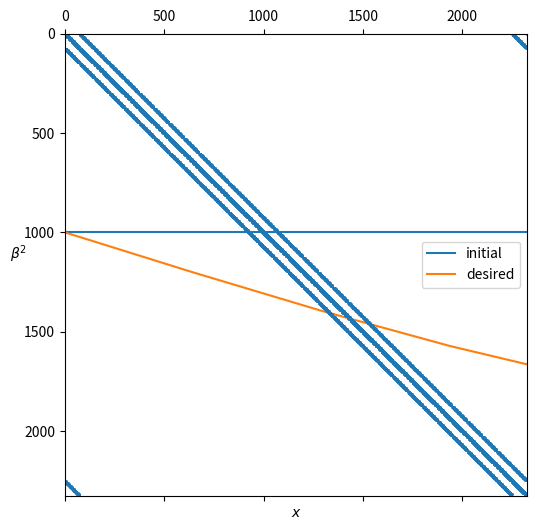
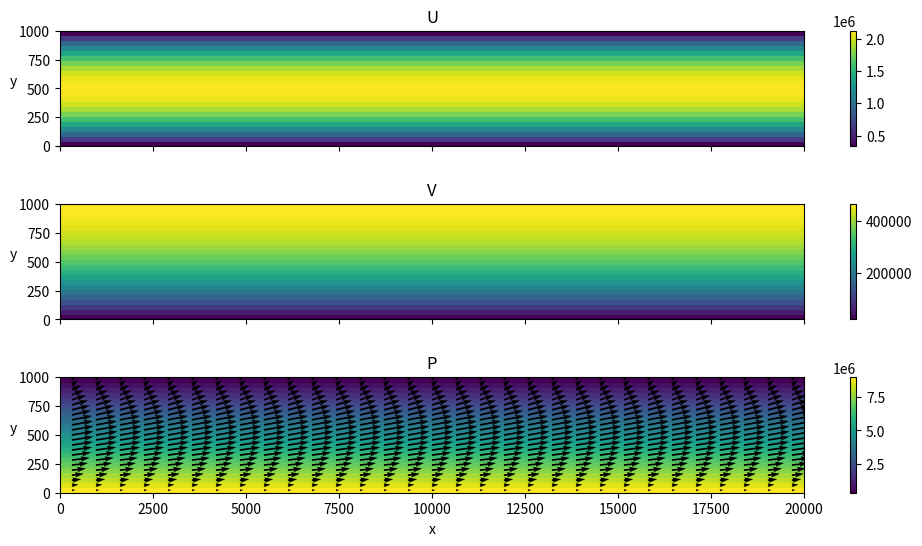

Reproduce these figures in Python, in order.
%matplotlib inline
%config InlineBackend.figure_format='retina'
import numpy as np
from scipy import optimize
import matplotlib.pyplot as plt
plt.rcParams['figure.figsize'] = [12, 6]
plt.rcParams["figure.dpi"] = 100

# Parameters
alpha = 0.1/180*np.pi # inclination of the plane
height = 1.0e3        # height of the ice sheet (m)
length = 2.0e4        # length of the domain (m)
nx = 32               # number of grid points in x-direction
ny = 24               # number of grid points in y-direction, >3
gamma = 1.0e4         # penalty parameter
rho = 910.0           # density of ice, kg m^-3
mu0 = 1.0             # initial viscosity
g = 9.81              # gravitational acceleration (m s^-2)
A_glen = 1.0e-16      # Glen flow parameter (Pa^-n a^-1)
n_glen = 3            # Glen exponent
N = 30                # number of coefficients in the trigonometric expansion of beta^2

# Setup the grid
hx = length/(nx-1)
hy = height/(ny-1)
x = np.linspace(0,length,nx)
y = np.linspace(0,height,ny)

# Initialize coefficients
p = np.zeros(N+1); p[0] = 1000.0
p_desired = np.zeros(N+1); p_desired[0] = 1000.0; p_desired[1] = 1000.0
print('p_desired =', p_desired)

# Compute the friction coefficient beta^2
def beta_squared(p):
    res = p[0]
    for k in range(1, N//2+1):
        res += p[2*k-1]*np.sin(2*np.pi*k*x/length)
        res += p[2*k]*np.cos(2*np.pi*k*x/length)
    return res

plt.figure(1)
fig, ax = plt.subplots()
ax.plot(x, beta_squared(p),label="initial")
plt.plot(x, beta_squared(p_desired), label="desired")
plt.xlim([0, length])
legend = ax.legend()
plt.xlabel(r'$x$')
plt.ylabel(r'$\beta^2$', rotation=0)
plt.show()

# Compute current beta^2
beta2 = beta_squared(p)

# Numbering scheme
indices = np.arange(3*(nx-1)*(ny+1))
                         
u_indices = 3*np.arange((nx-1)*(ny+1))
v_indices = u_indices+1
p_indices = u_indices+2

# print(indices)
# print(u_indices)
# print(v_indices)
# print(p_indices)

# Define indices
node_indices = np.arange((nx-1)*(ny+1)).reshape((ny+1, nx-1), order="F")
node_indices_top_ghost = node_indices[0,:]
node_indices_top = node_indices[1,:]
node_indices_inner = node_indices[2:-2,:].flatten()
node_indices_near_bottom = node_indices[-2,:]
node_indices_bottom = node_indices[-1,:]

# print(node_indices)
# print("---")
# print(node_indices_top_ghost)
# print("---")
# print(node_indices_top)
# print("---")
# print(node_indices_inner)
# print("---")
# print(node_indices_near_bottom)
# print("---")
# print(node_indices_bottom)

# Define indexing functions
def node_index(i, j):
    return j*(ny+1)+i

def u_index(i, j):
    n = 3*(nx-1)*(ny+1)
    return (3*node_index(i, j))%n

def v_index(i, j):
    n = 3*(nx-1)*(ny+1)
    return (3*node_index(i, j) + 1)%n

def p_index(i, j):
    n = 3*(nx-1)*(ny+1)
    return (3*node_index(i, j) + 2)%n

# Print info of matrix construction
def print_info(node, index):
    if verbose==True:
        if index%3==0:
            print("Adding x-Stokes equation with index {} to node {}".format(3*node, node))
        if index%3==1:
            print("Adding y-Stokes equation with index {} to node {}".format(3*node+1, node))
        if index%3==2:
            print("Adding continuity equation with index {} to node {}".format(3*node+2, node))

# Construct the coefficient matrix A
verbose = False
A = np.zeros((3*(nx-1)*(ny+1),3*(nx-1)*(ny+1)))
for j in range(nx-1):
    for i in range(ny+1):
        node = node_index(i, j)
        
        if node in node_indices_top_ghost:
            # Add x-Stokes equations to top ghost nodes
            print_info(node, 3*node)
            A[u_index(i,j),u_index(i-1,j)] = 0 #1/hy**2 ghost point
            A[u_index(i,j),u_index(i,j)] -= 1/hy**2
            A[u_index(i,j),v_index(i,j)] += 1/(hx*hy)
            A[u_index(i,j),v_index(i,j-1)] = -1/(hx*hy)
            
            # Add y-Stokes equations to top ghost nodes
            print_info(node, 3*node+1)
            A[v_index(i,j),v_index(i-1,j)] = 2/hy**2
            A[v_index(i,j),v_index(i,j)] -= 2/hy**2
            A[v_index(i,j),v_index(i,j)] -= 2/hy**2
            A[v_index(i,j),v_index(i+1,j)] += 2/hy**2
            A[v_index(i,j),p_index(i-1,j)] = 0 #-1/hy # ghost point
            A[v_index(i,j),p_index(i,j)] = 1/hy
            
            # Add pressure equation to top ghost nodes
            print_info(node, 3*node+2)
            A[p_index(i,j),p_index(i,j)] = 1
        
        if node in node_indices_top:
            # Add x-Stokes equations to top nodes
            print_info(node, 3*node)
            A[u_index(i,j),u_index(i,j+1)] = 2/hx**2
            A[u_index(i,j),u_index(i,j)] -= 2/hx**2
            A[u_index(i,j),u_index(i,j)] -= 2/hx**2
            A[u_index(i,j),u_index(i,j-1)] = 2/hx**2
            A[u_index(i,j),p_index(i,j)] = -1/hx
            A[u_index(i,j),p_index(i,j-1)] = 1/hx
            A[u_index(i,j),u_index(i-1,j)] = 0 #1/hy**2 ghost point
            A[u_index(i,j),u_index(i,j)] -= 1/hy**2
            A[u_index(i,j),v_index(i,j)] = 1/(hx*hy)
            A[u_index(i,j),v_index(i,j-1)] = -1/(hx*hy)
            A[u_index(i,j),u_index(i,j)] -= 1/hy**2
            A[u_index(i,j),u_index(i+1,j)] += 1/hy**2
            A[u_index(i,j),v_index(i+1,j)] = -1/(hx*hy)
            A[u_index(i,j),v_index(i+1,j-1)] = 1/(hx*hy)
            
            # Add y-Stokes equations to top nodes
            print_info(node, 3*node+1)
            A[v_index(i,j),v_index(i-1,j)] = 2/hy**2
            A[v_index(i,j),v_index(i,j)] -= 2/hy**2
            A[v_index(i,j),v_index(i,j)] -= 2/hy**2
            A[v_index(i,j),v_index(i+1,j)] += 2/hy**2
            A[v_index(i,j),p_index(i-1,j)] = 0 #-1/hy # ghost point
            A[v_index(i,j),p_index(i,j)] = 1/hy
            A[v_index(i,j),u_index(i-1,j+1)] = 1/(hx*hy)
            A[v_index(i,j),u_index(i,j+1)] = -1/(hx*hy)
            A[v_index(i,j),v_index(i,j+1)] = 1/hx**2
            A[v_index(i,j),v_index(i,j)] -= 1/hx**2
            A[v_index(i,j),u_index(i-1,j)] = -1/(hx*hy)
            A[v_index(i,j),u_index(i,j)] = 1/(hx*hy)
            A[v_index(i,j),v_index(i,j)] -= 1/hx**2
            A[v_index(i,j),v_index(i,j-1)] = 1/hx**2

            # Add continuity equations to top nodes
            print_info(node, 3*node+2)
            A[p_index(i,j),u_index(i,j+1)] = gamma/hx
            A[p_index(i,j),u_index(i,j)] = -gamma/hx
            A[p_index(i,j),v_index(i,j)] = gamma/hy
            A[p_index(i,j),v_index(i+1,j)] = -gamma/hy
            A[p_index(i,j),p_index(i,j)] = -1
            
        if node in node_indices_inner:
            # Add x-Stokes equations to inner nodes
            print_info(node, 3*node)
            A[u_index(i,j),u_index(i,j+1)] = 2/hx**2
            A[u_index(i,j),u_index(i,j)] -= 2/hx**2
            A[u_index(i,j),u_index(i,j)] -= 2/hx**2
            A[u_index(i,j),u_index(i,j-1)] = 2/hx**2
            A[u_index(i,j),p_index(i,j)] = -1/hx
            A[u_index(i,j),p_index(i,j-1)] = 1/hx
            A[u_index(i,j),u_index(i-1,j)] = 1/hy**2
            A[u_index(i,j),u_index(i,j)] -= 1/hy**2
            A[u_index(i,j),v_index(i,j)] = 1/(hx*hy)
            A[u_index(i,j),v_index(i,j-1)] = -1/(hx*hy)
            A[u_index(i,j),u_index(i,j)] -= 1/hy**2
            A[u_index(i,j),u_index(i+1,j)] += 1/hy**2
            A[u_index(i,j),v_index(i+1,j)] = -1/(hx*hy)
            A[u_index(i,j),v_index(i+1,j-1)] = 1/(hx*hy)
            
            # Add y-Stokes equations to inner nodes
            print_info(node, 3*node+1)
            A[v_index(i,j),v_index(i-1,j)] = 2/hy**2
            A[v_index(i,j),v_index(i,j)] -= 2/hy**2
            A[v_index(i,j),v_index(i,j)] -= 2/hy**2
            A[v_index(i,j),v_index(i+1,j)] = 2/hy**2
            A[v_index(i,j),p_index(i-1,j)] = -1/hy
            A[v_index(i,j),p_index(i,j)] = 1/hy
            A[v_index(i,j),u_index(i-1,j+1)] = 1/(hx*hy)
            A[v_index(i,j),u_index(i,j+1)] = -1/(hx*hy)
            A[v_index(i,j),v_index(i,j+1)] = 1/hx**2
            A[v_index(i,j),v_index(i,j)] -= 1/hx**2
            A[v_index(i,j),u_index(i-1,j)] = -1/(hx*hy)
            A[v_index(i,j),u_index(i,j)] = 1/(hx*hy)
            A[v_index(i,j),v_index(i,j)] -= 1/hx**2
            A[v_index(i,j),v_index(i,j-1)] = 1/hx**2
            
            # Add continuity equations to inner nodes
            print_info(node, 3*node+2)
            A[p_index(i,j),u_index(i,j+1)] = gamma/hx
            A[p_index(i,j),u_index(i,j)] = -gamma/hx
            A[p_index(i,j),v_index(i,j)] = gamma/hy
            A[p_index(i,j),v_index(i+1,j)] = -gamma/hy
            A[p_index(i,j),p_index(i,j)] = -1
        
        if node in node_indices_near_bottom:
            # Add x-Stokes equations to near-bottom nodes
            print_info(node, 3*node)
            A[u_index(i,j),u_index(i,j+1)] = 2/hx**2
            A[u_index(i,j),u_index(i,j)] -= 2/hx**2
            A[u_index(i,j),u_index(i,j)] -= 2/hx**2
            A[u_index(i,j),u_index(i,j-1)] = 2/hx**2
            A[u_index(i,j),p_index(i,j)] = -1/hx
            A[u_index(i,j),p_index(i,j-1)] = 1/hx
            A[u_index(i,j),u_index(i-1,j)] = 1/hy**2
            A[u_index(i,j),u_index(i,j)] -= 1/hy**2
            A[u_index(i,j),v_index(i,j)] = 1/(hx*hy)
            A[u_index(i,j),v_index(i,j-1)] = -1/(hx*hy)
            A[u_index(i,j),u_index(i,j)] -= 1/hy**2
            A[u_index(i,j),u_index(i+1,j)] = 0 #1/hy**2 ghost point
            A[u_index(i,j),v_index(i+1,j)] = -1/(hx*hy) # boundary point v=0, enforced elsewhere
            A[u_index(i,j),v_index(i+1,j-1)] = 1/(hx*hy) # boundary point v=0, enforced elsewhere
            
            # Add y-Stokes equations to to near-bottom nodes
            print_info(node, 3*node+1)
            A[v_index(i,j),v_index(i-1,j)] = 2/hy**2
            A[v_index(i,j),v_index(i,j)] -= 2/hy**2
            A[v_index(i,j),v_index(i,j)] -= 2/hy**2
            A[v_index(i,j),v_index(i+1,j)] = 2/hy**2 # boundary point v=0, enforced elsewhere
            A[v_index(i,j),p_index(i-1,j)] = -1/hy
            A[v_index(i,j),p_index(i,j)] = 1/hy
            A[v_index(i,j),u_index(i-1,j+1)] = 1/(hx*hy)
            A[v_index(i,j),u_index(i,j+1)] = -1/(hx*hy)
            A[v_index(i,j),v_index(i,j+1)] = 1/hx**2
            A[v_index(i,j),v_index(i,j)] -= 1/hx**2
            A[v_index(i,j),u_index(i-1,j)] = -1/(hx*hy)
            A[v_index(i,j),u_index(i,j)] = 1/(hx*hy)
            A[v_index(i,j),v_index(i,j)] -= 1/hx**2
            A[v_index(i,j),v_index(i,j-1)] = 1/hx**2
            
            # Add continuity equations to near-bottom nodes
            print_info(node, 3*node+2)
            A[p_index(i,j),u_index(i,j+1)] = gamma/hx
            A[p_index(i,j),u_index(i,j)] = -gamma/hx
            A[p_index(i,j),v_index(i,j)] = gamma/hy
            A[p_index(i,j),v_index(i+1,j)] = -gamma/hy
            A[p_index(i,j),p_index(i,j)] = -1
        
        if node in node_indices_bottom:
            # Add boundary conditions to bottom nodes
            print_info(node, 3*node)
            A[u_index(i,j),u_index(i,j)] = (1/hy**2-beta2[j]/hy) # boundary point
            
            print_info(node, 3*node+1)
            A[v_index(i,j),v_index(i,j)] = 1 # boundary point
        
        if node in node_indices_bottom:
            # Add pressure equation to bottom nodes
            print_info(node, 3*node+2)
            A[p_index(i,j),p_index(i,j)] = 1

# Visualize A
plt.spy(A, markersize=1)
# np.savetxt("output/A.csv", A, delimiter=",")

# Construct the right-hand side vector b
b = np.zeros(3*(nx-1)*(ny+1))
b[u_indices] = -rho*g*np.sin(alpha)
b[v_indices] = rho*g*np.cos(alpha)
b[p_indices] = 0

# Special cases
b[3*node_indices_top_ghost] = 0
b[3*node_indices_top_ghost+1] = 0
# b[3*node_indices_top_ghost+2] = 0
b[3*node_indices_bottom] = 0
b[3*node_indices_bottom+1] = 0
# b[3*node_indices_bottom+2] = 0

# Solve the system Ax=b
solution = np.linalg.solve(A, b)

# Extract values of u, v, and p from the solution
u_values = np.take(solution, u_indices)
v_values = np.take(solution, v_indices)
p_values = np.take(solution, p_indices)

# Compute the averages at the center of each cell
U_values = np.zeros((ny+1, nx))
U_values[:,:-1] = u_values.reshape(ny+1, nx-1, order="F")
U_values[:,-1] = U_values[:,0] # Add first column to last one
U_values = (U_values[1:-1,0:-1]+U_values[1:-1,1:])/2

# Compute average of v at the center of each cell (ignore ghost points, i.e. first row)
V_values = v_values.reshape(ny+1, nx-1, order="F")
V_values = (V_values[1:-1,:]+V_values[2:,:])/2

# # Obtain pressure at the center of each cell
P_values = p_values.reshape(ny+1, nx-1, order="F")
P_values = P_values[1:-1,:]

# print(U_values)
# print(V_values)
# print(P_values)

# Setup a meshgrid for plotting
x = np.linspace(hx/2, length-hx/2, nx-1)
y = np.linspace(hy/2, height-hy/2, ny-1)

# Plot results
fig, (ax1, ax2, ax3) = plt.subplots(3, 1, sharex=True)
fig.subplots_adjust(hspace=0.5)

cax1 = ax1.pcolor(x, y, np.flipud(U_values))
fig.colorbar(cax1, ax=ax1)
ax1.set_ylabel("y", rotation=0)
ax1.set_title("U")
ax1.set_xlim([0, length])
ax1.set_ylim([0, height])

cax2 = ax2.pcolor(x, y, np.flipud(V_values))
fig.colorbar(cax2, ax=ax2)
ax2.set_ylabel("y", rotation=0)
ax2.set_title("V")
ax2.set_xlim([0, length])
ax2.set_ylim([0, height])

cax3 = ax3.pcolor(x, y, np.flipud(P_values))
fig.colorbar(cax3, ax=ax3)
ax3.set_xlabel("x")
ax3.set_ylabel("y", rotation=0)
ax3.set_title("P")
ax3.set_xlim([0, length])
ax3.set_ylim([0, height])

# Plot the vector field
X, Y = np.meshgrid(x, y)
plt.quiver(X, Y, np.flipud(U_values), np.flipud(V_values), units='width')

